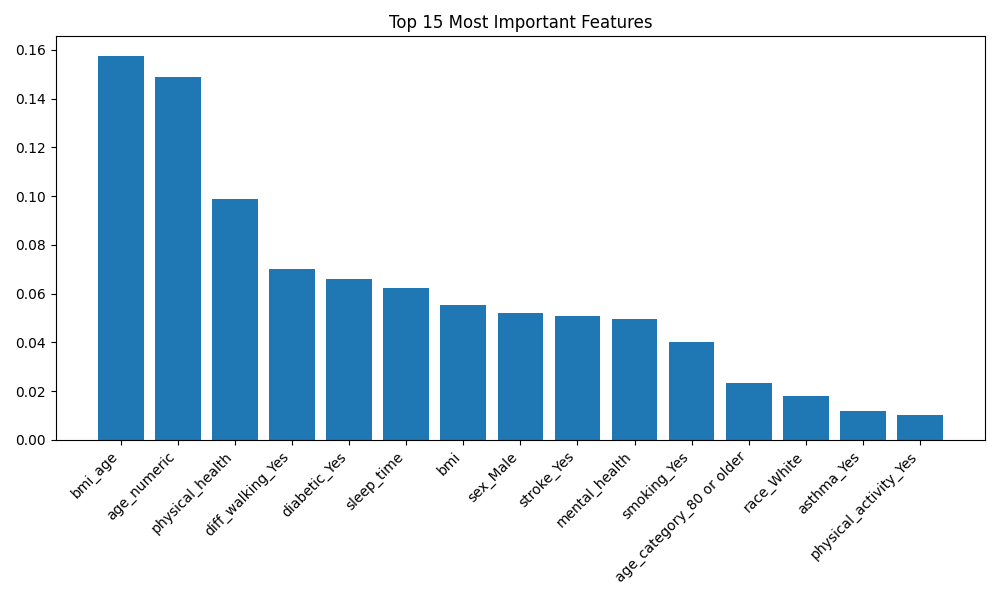

Data behind this chart, as committed beside it:
feature, importance
bmi_age, 0.1577
age_numeric, 0.1488
physical_health, 0.09893
diff_walking_Yes, 0.06998
diabetic_Yes, 0.06585
sleep_time, 0.06247
bmi, 0.05537
sex_Male, 0.05186
stroke_Yes, 0.05064
mental_health, 0.04954
smoking_Yes, 0.04007
age_category_80 or older, 0.02339
race_White, 0.01786
asthma_Yes, 0.01201
physical_activity_Yes, 0.01029
age_category_75-79, 0.008803
age_category_70-74, 0.007327
race_Hispanic, 0.006725
race_Black, 0.006552
age_category_55-59, 0.005332
alcohol_drinking_Yes, 0.004944
age_category_60-64, 0.004891
age_category_50-54, 0.004846
race_Other, 0.004794
age_category_65-69, 0.004692
age_category_30-34, 0.004432
age_category_25-29, 0.004248
age_category_35-39, 0.004217
diabetic_No, borderline diabetes, 0.003334
age_category_45-49, 0.003161
age_category_40-44, 0.003046
race_Asian, 0.002356
diabetic_Yes (during pregnancy), 0.001061
activity_stress, 6.270645239299492e-05
daily_steps, 6.263348975655009e-05
stress_level, 5.8865453008854705e-05
heart_rate, 5.610199460499621e-05
physical_activity_level, 5.168797436203776e-05
sleep_quality, 5.032375312367918e-05
bp_systolic, 4.7014873338472e-05
bp_diastolic, 4.258908970011737e-05
